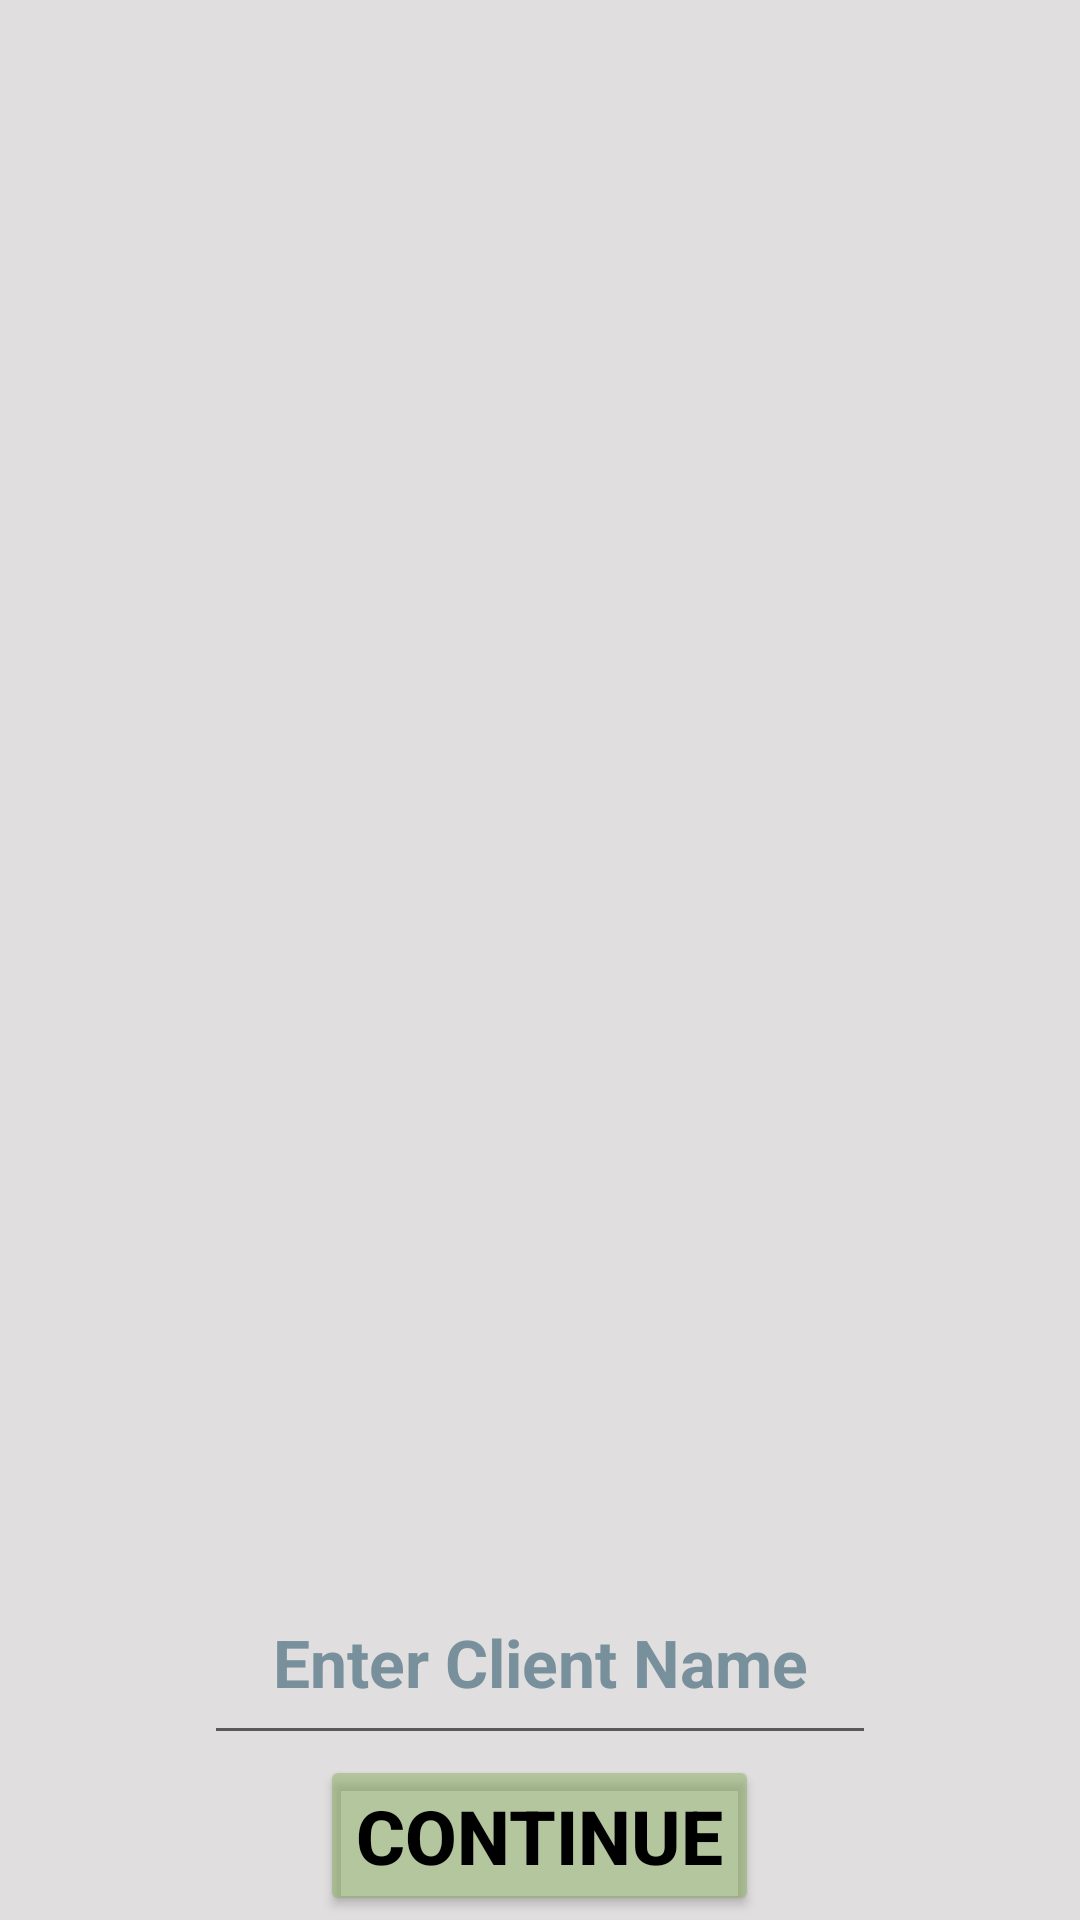

This screen was rendered from an Android layout file. Write that file and the resources it references.
<!-- AndroidManifest.xml: application theme Theme.Jewel -->
<!-- res/layout/activity_main.xml -->
<?xml version="1.0" encoding="utf-8"?>
<RelativeLayout xmlns:android="http://schemas.android.com/apk/res/android"
    xmlns:tools="http://schemas.android.com/tools"
    android:layout_width="match_parent"
    android:layout_height="match_parent"
    android:background="#4B97908E"
    tools:context=".MainActivity">

    <ScrollView
        android:layout_width="match_parent"
        android:layout_height="match_parent">
        <RelativeLayout
            android:layout_width="match_parent"
            android:layout_height="wrap_content">
            <ImageView
                android:layout_width="match_parent"
                android:layout_height="600sp"
                android:backgroundTint="@color/purple_200"
                android:contentDescription="@string/jewel"
                android:src="@drawable/ic_baseline_diamond_24" />
            <AutoCompleteTextView
                android:id="@+id/clientid"
                android:layout_width="224dp"
                android:layout_height="65dp"
                android:layout_centerHorizontal="true"
                android:layout_marginTop="520dp"
                android:hint="@string/hintclient"
                android:inputType="text"
                android:textAlignment="center"
                android:textColorHint="#78909C"
                android:textSize="22sp"
                android:textStyle="bold"
                android:autofillHints="" />
            <Button
                android:id="@+id/clientcont"
                android:layout_width="wrap_content"
                android:layout_height="wrap_content"
                style="@style/ContinueButton"
                android:layout_below="@+id/clientid"
                android:layout_centerHorizontal="true"
                />
        </RelativeLayout>


    </ScrollView>


</RelativeLayout>
<!-- resources referenced by this layout -->
<resources>
  <string name="hintclient">Enter Client Name</string>
  <string name="jewel">Jewel</string>
  <style name="ContinueButton">
          <item name="android:textSize">25sp</item>
          <item name="android:backgroundTint">#7983AA55</item>
          <item name="android:textStyle">bold</item>
          <item name="android:textColor">@color/black</item>
          <item name="android:text">@string/next</item>
      </style>
  <style name="Theme.Jewel" parent="Theme.MaterialComponents.DayNight.DarkActionBar">
          
          <item name="colorPrimary">@color/purple_500</item>
          <item name="colorPrimaryVariant">@color/purple_700</item>
          <item name="colorOnPrimary">@color/white</item>
          
          <item name="colorSecondary">@color/teal_200</item>
          <item name="colorSecondaryVariant">@color/teal_700</item>
          <item name="colorOnSecondary">@color/black</item>
          
          <item name="android:statusBarColor">?attr/colorPrimaryVariant</item>
          
      </style>
  <string name="next">Continue</string>
  <!-- not gathered from this repository: default colours our renderer supplied (Android Studio template values) -->
  <color name="purple_200">#FFBB86FC</color>
  <color name="purple_500">#FF6200EE</color>
  <color name="purple_700">#FF3700B3</color>
  <color name="teal_200">#FF03DAC5</color>
  <color name="teal_700">#FF018786</color>
  <color name="black">#FF000000</color>
  <color name="white">#FFFFFFFF</color>
</resources>
